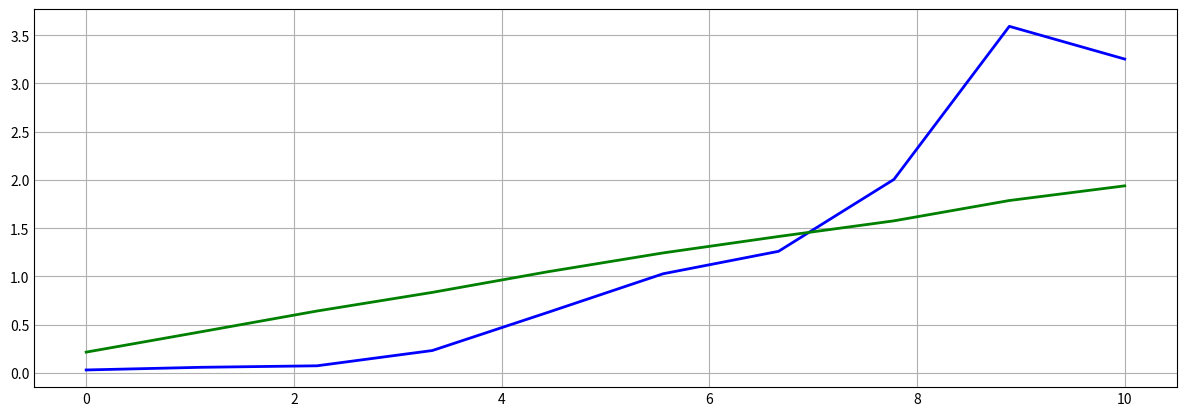

Python code for this plot:
import scipy.io as sp
import numpy.matlib
import numpy as np
import matplotlib.pyplot as plt

plt.style.use('_mpl-gallery')   # plot style

P = 10
N = 1000
mean_axis = 0
sigma_sq = 1
i = 0
vector_MSE_est = np.zeros(10)
vector_MSE_theo = np.zeros(10)
iterations = 1
index = 0
MSE_est_sum = 0
MSE_theo_sum = 0

while (sigma_sq <= 10):
    while (index <= iterations):
        # generate random values for H matrix
        H = np.random.rand(N,P)
        print("Observation matrix H is: ")
        print(np.shape(H))

        I_w = sigma_sq * np.matlib.eye(N)
        print("I_w matrix is ")
        print(np.shape(I_w))

        I_th = sigma_sq * np.matlib.eye(P)
        print("I_w matrix is ")
        print(np.shape(I_w))

        # generate random values for theta as a column vector
        theta = np.random.normal(0,sigma_sq, (P,1))
        print("theta of dim P is: ")
        print(np.shape(theta))


        # Generate gaussian noise. w should probably be a NxP
        w = np.random.normal(0, sigma_sq,(N,1))
        print("w is :")
        print(np.shape(w))


        x = H @ theta + w
        print("x is :")
        print(np.shape(x))

        # theta = 
        theta_hat =  (1/sigma_sq) * np.linalg.inv((1/sigma_sq) * I_th  + (1/sigma_sq) * np.matlib.transpose(H)@H) @np.matlib.transpose(H) @ x
        # theta_hat = theta_hat.mean()
        print("Theta hat is: ")
        print(np.shape(theta_hat))

        # Theta_theoretical = 
        MSE_theo = np.trace(np.linalg.inv((1/sigma_sq) * I_th  +  (1/sigma_sq)* (np.matlib.transpose(H) @ H)))
        print("MSE_theo is: ")
        print(np.shape(MSE_theo))

        # calculate mean square error
        MSE_est = (np.square(theta_hat - theta)).mean()       
        print("MSE_est is: ")
        print(np.shape(MSE_est))

        
        MSE_est_sum = MSE_est_sum + MSE_est
        MSE_theo_sum = MSE_theo_sum + MSE_theo
        index += 1

    vector_MSE_est[i] = MSE_est_sum /iterations
    vector_MSE_theo[i] = MSE_theo_sum /iterations
    i+=1
    sigma_sq+=1
    MSE_est_sum = 0
    MSE_theo_sum = 0
    index = 0


print("mse_est_vector:")
print(vector_MSE_est)
print("mse_theo_vector:")
print(vector_MSE_theo)

# plot
fig, ax = plt.subplots(figsize=(12, 4))
plt.subplots_adjust(left = 0.038, bottom = 0.045)

y = np.linspace(0, 10, 10)

ax.plot(y, vector_MSE_est, 'b', linewidth=2.0)
ax.plot(y, vector_MSE_theo, 'g', linewidth=2.0)

plt.show()
